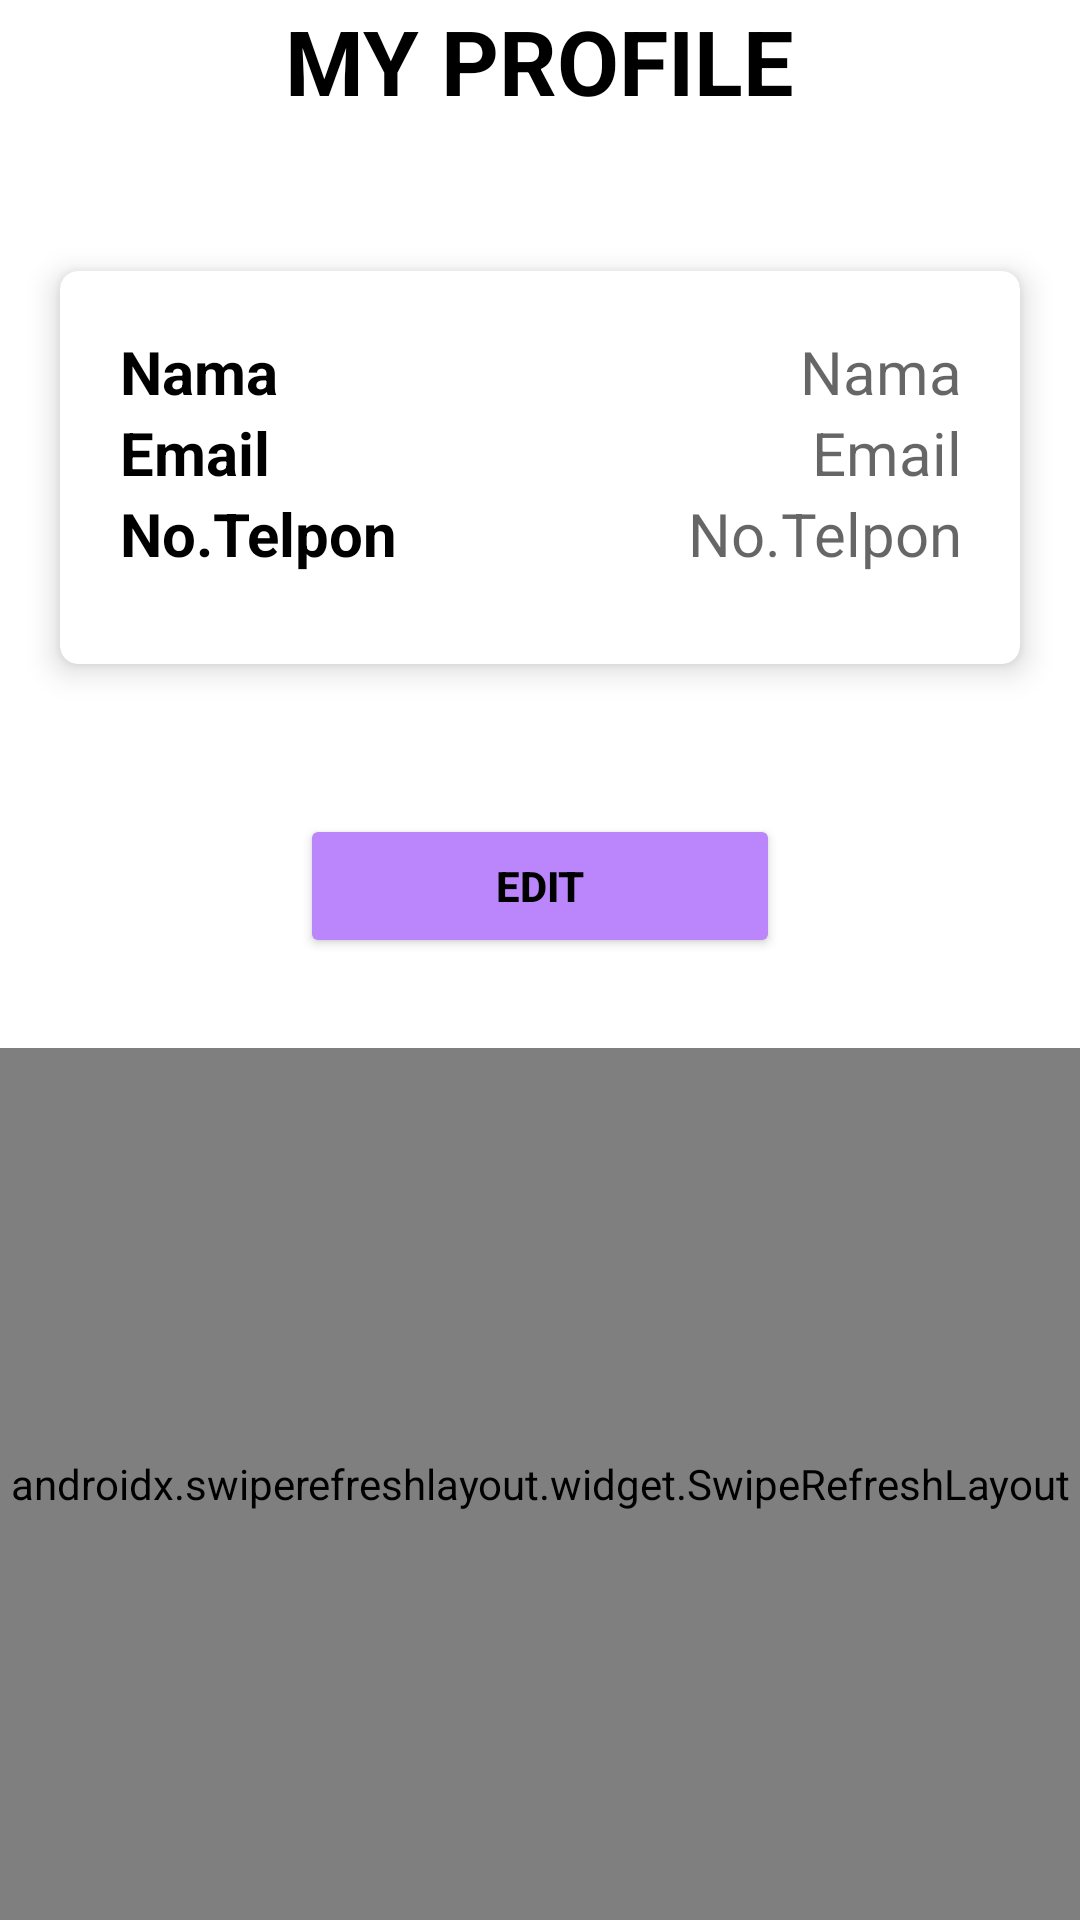

Android layout source for this screen:
<!-- AndroidManifest.xml: application theme Theme.Sandangin -->
<!-- res/layout/activity_show_profile.xml -->
<?xml version="1.0" encoding="utf-8"?>
<LinearLayout
    xmlns:android="http://schemas.android.com/apk/res/android"
    xmlns:app="http://schemas.android.com/apk/res-auto"
    xmlns:tools="http://schemas.android.com/tools"
    android:layout_width="match_parent"
    android:layout_height="match_parent"
    android:background="@color/white"
    android:orientation="vertical"
    tools:context=".ShowProfileActivity">

    <TextView
        android:layout_width="wrap_content"
        android:layout_height="wrap_content"
        android:layout_gravity="center_horizontal"
        android:layout_marginBottom="30dp"
        style="@style/TextAppearance.MaterialComponents.Headline3"
        android:textSize="30dp"
        android:text="MY PROFILE"
        android:textColor="@color/black"
        android:textStyle="bold"/>

    <LinearLayout
        android:layout_width="match_parent"
        android:layout_height="wrap_content"
        android:orientation="vertical">

        <androidx.cardview.widget.CardView
            android:layout_width="match_parent"
            android:layout_height="match_parent"
            android:layout_margin="20dp"
            app:cardElevation="6dp"
            app:cardCornerRadius="6dp">

            <LinearLayout
                android:layout_margin="20dp"
                android:layout_width="match_parent"
                android:layout_height="wrap_content"
                android:paddingBottom="10dp"
                android:orientation="vertical">

                <LinearLayout
                    android:layout_width="match_parent"
                    android:layout_height="wrap_content"
                    android:orientation="vertical">

                    <RelativeLayout
                        android:layout_width="match_parent"
                        android:layout_height="wrap_content">
                        <TextView
                            android:layout_width="wrap_content"
                            android:layout_height="wrap_content"
                            android:layout_alignParentLeft="true"
                            android:textSize="20dp"
                            android:textStyle="bold"
                            android:text="Nama"
                            android:textColor="@color/black"/>
                        <TextView
                            android:id="@+id/twNama"
                            android:layout_width="wrap_content"
                            android:layout_height="wrap_content"
                            android:layout_alignParentEnd="true"
                            android:layout_alignParentRight="true"
                            android:layout_marginEnd="-1dp"
                            android:hint="Nama"
                            android:textAlignment="textEnd"
                            android:textColor="@color/black"
                            android:textSize="20dp"/>
                    </RelativeLayout>

                    <RelativeLayout
                        android:layout_width="match_parent"
                        android:layout_height="wrap_content">
                        <TextView
                            android:layout_width="wrap_content"
                            android:layout_height="wrap_content"
                            android:layout_alignParentLeft="true"
                            android:textSize="20dp"
                            android:textStyle="bold"
                            android:text="Email"
                            android:textColor="@color/black"/>
                        <TextView
                            android:id="@+id/twEmail"
                            android:layout_width="wrap_content"
                            android:layout_height="wrap_content"
                            android:layout_alignParentEnd="true"
                            android:layout_alignParentRight="true"
                            android:layout_marginEnd="-1dp"
                            android:hint="Email"
                            android:textAlignment="textEnd"
                            android:textColor="@color/black"
                            android:textSize="20dp"/>
                    </RelativeLayout>

                    <RelativeLayout
                        android:layout_width="match_parent"
                        android:layout_height="wrap_content">
                        <TextView
                            android:layout_width="wrap_content"
                            android:layout_height="wrap_content"
                            android:layout_alignParentLeft="true"
                            android:textSize="20dp"
                            android:textStyle="bold"
                            android:text="No.Telpon"
                            android:textColor="@color/black"/>
                        <TextView
                            android:id="@+id/twTelpon"
                            android:layout_width="wrap_content"
                            android:layout_height="wrap_content"
                            android:layout_alignParentEnd="true"
                            android:layout_alignParentRight="true"
                            android:layout_marginEnd="-1dp"
                            android:hint="No.Telpon"
                            android:textAlignment="textEnd"
                            android:textColor="@color/black"
                            android:textSize="20dp"/>
                    </RelativeLayout>


                </LinearLayout>
            </LinearLayout>
        </androidx.cardview.widget.CardView>

    </LinearLayout>

    <Button
        android:id="@+id/btnUpdet"
        android:layout_width="160dp"
        android:layout_height="wrap_content"
        android:layout_marginVertical="30dp"
        android:layout_gravity="center_horizontal"
        android:text="EDIT"
        android:textStyle="bold"
        android:backgroundTint="@color/purple_200"
        android:textColor="@color/black"/>
    <androidx.swiperefreshlayout.widget.SwipeRefreshLayout
        android:id="@+id/swipeRefresh"
        android:layout_below="@+id/upper"
        android:layout_width="match_parent"
        android:layout_height="match_parent">
    </androidx.swiperefreshlayout.widget.SwipeRefreshLayout>

</LinearLayout>
<!-- resources referenced by this layout -->
<resources>
  <style name="Theme.Sandangin" parent="Theme.MaterialComponents.DayNight.DarkActionBar">
          
          <item name="colorPrimary">@color/purple_500</item>
          <item name="colorPrimaryVariant">@color/purple_700</item>
          <item name="colorOnPrimary">@color/white</item>
          
          <item name="colorSecondary">@color/teal_200</item>
          <item name="colorSecondaryVariant">@color/teal_700</item>
          <item name="colorOnSecondary">@color/black</item>
          
          <item name="android:statusBarColor" tools:targetApi="l">?attr/colorPrimaryVariant</item>
          
      </style>
  <!-- not gathered from this repository: default colours our renderer supplied (Android Studio template values) -->
  <color name="purple_200">#FFBB86FC</color>
  <color name="purple_500">#FF6200EE</color>
  <color name="purple_700">#FF3700B3</color>
  <color name="teal_200">#FF03DAC5</color>
  <color name="teal_700">#FF018786</color>
  <color name="black">#FF000000</color>
  <color name="white">#FFFFFFFF</color>
</resources>
